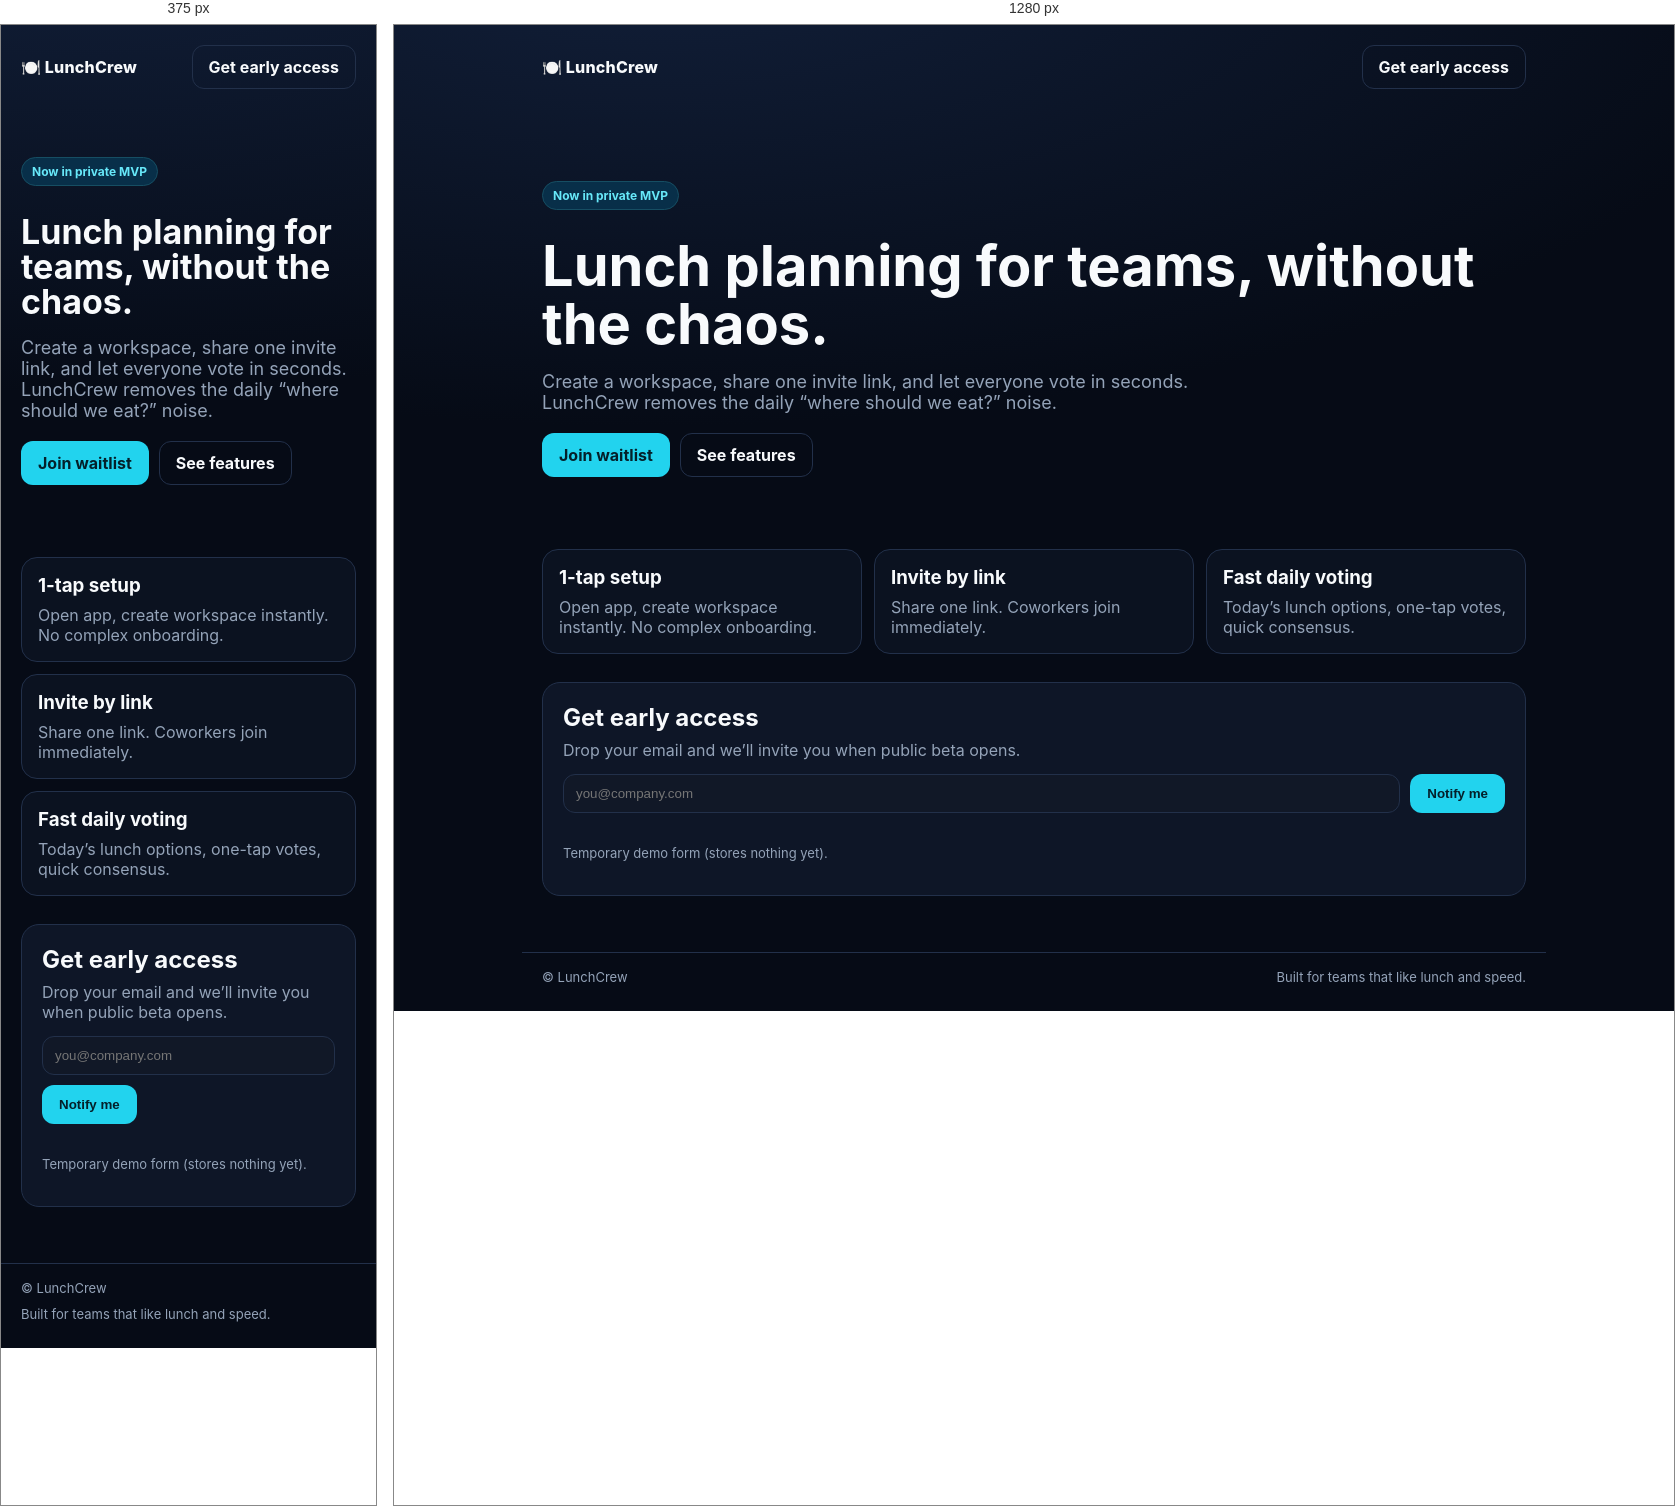
Rendered at 375 px and 1280 px, left to right.

<!-- file: index.html -->
<!doctype html>
<html lang="en">
  <head>
    <meta charset="UTF-8" />
    <meta name="viewport" content="width=device-width, initial-scale=1.0" />
    <title>LunchCrew — Lunch planning for teams</title>
    <meta name="description" content="LunchCrew helps teams decide where to eat in seconds." />
    <meta property="og:title" content="LunchCrew" />
    <meta property="og:description" content="Lunch planning for teams. Vote fast, decide faster." />
    <meta property="og:type" content="website" />
    <meta property="og:url" content="https://lunchcrew.app" />
    <link rel="stylesheet" href="styles.css" />
  </head>
  <body>
    <header class="hero">
      <nav class="nav container">
        <div class="brand">🍽️ LunchCrew</div>
        <a class="btn ghost" href="#waitlist">Get early access</a>
      </nav>

      <section class="container hero-content">
        <p class="badge">Now in private MVP</p>
        <h1>Lunch planning for teams, without the chaos.</h1>
        <p class="lead">
          Create a workspace, share one invite link, and let everyone vote in seconds.
          LunchCrew removes the daily “where should we eat?” noise.
        </p>
        <div class="cta-row">
          <a class="btn primary" href="#waitlist">Join waitlist</a>
          <a class="btn ghost" href="#features">See features</a>
        </div>
      </section>
    </header>

    <main>
      <section id="features" class="container features">
        <article class="card">
          <h3>1-tap setup</h3>
          <p>Open app, create workspace instantly. No complex onboarding.</p>
        </article>
        <article class="card">
          <h3>Invite by link</h3>
          <p>Share one link. Coworkers join immediately.</p>
        </article>
        <article class="card">
          <h3>Fast daily voting</h3>
          <p>Today’s lunch options, one-tap votes, quick consensus.</p>
        </article>
      </section>

      <section id="waitlist" class="container waitlist">
        <div class="wait-card">
          <h2>Get early access</h2>
          <p>Drop your email and we’ll invite you when public beta opens.</p>
          <form id="waitlist-form" class="wait-form">
            <input
              type="email"
              id="email"
              name="email"
              placeholder="you@company.com"
              required
            />
            <button type="submit" class="btn primary">Notify me</button>
          </form>
          <p id="form-msg" class="msg"></p>
          <p class="note">Temporary demo form (stores nothing yet).</p>
        </div>
      </section>
    </main>

    <footer class="container footer">
      <span>© <span id="year"></span> LunchCrew</span>
      <span>Built for teams that like lunch and speed.</span>
    </footer>

    <script src="script.js"></script>
  </body>
</html>


/* @media block from styles.css */
@media (max-width: 840px) {
  .features { grid-template-columns: 1fr; }
  .hero-content { padding-top: 56px; }
}